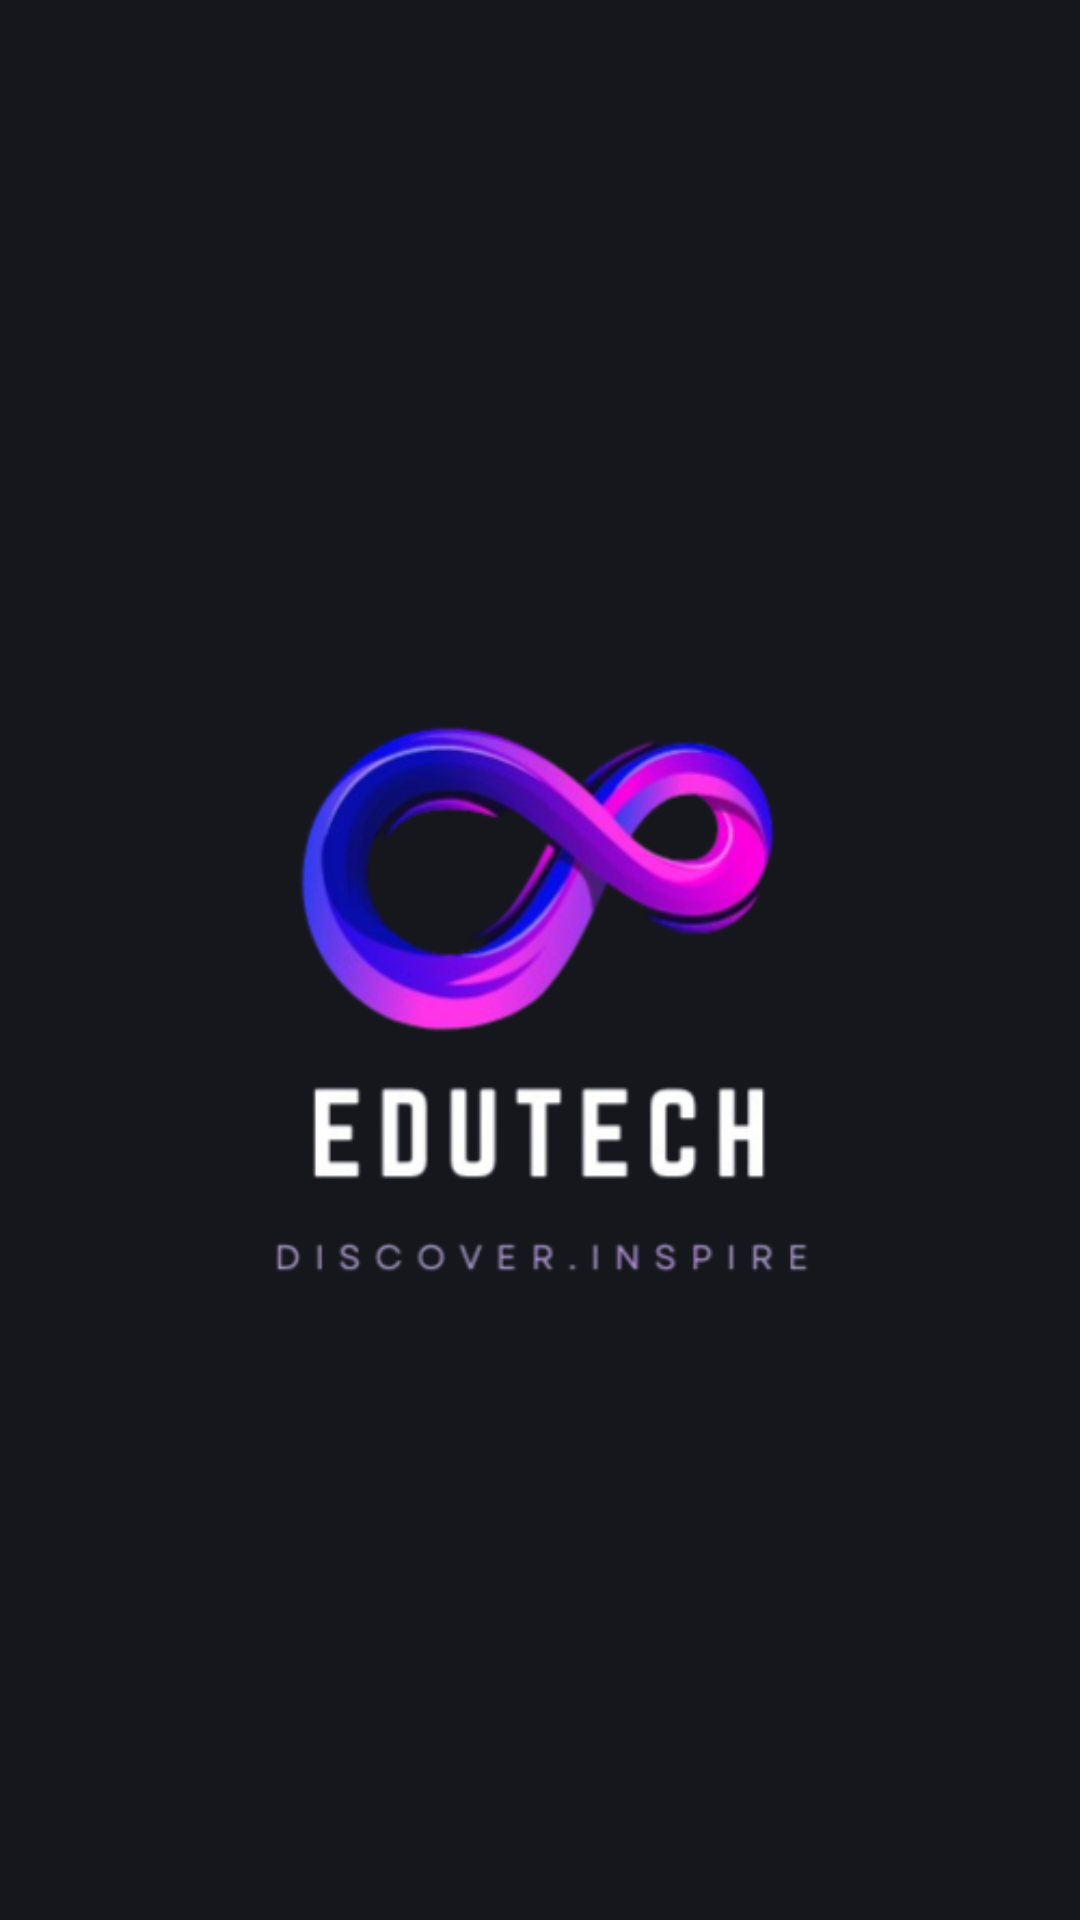

Write the Android layout XML for this screen, with the resource values it uses.
<!-- AndroidManifest.xml: application theme Theme.Learnura -->
<!-- res/layout/activity_progress.xml -->
<?xml version="1.0" encoding="utf-8"?>
<androidx.constraintlayout.motion.widget.MotionLayout xmlns:android="http://schemas.android.com/apk/res/android"
    xmlns:app="http://schemas.android.com/apk/res-auto"
    xmlns:tools="http://schemas.android.com/tools"
    android:id="@+id/motionLayout"
    android:layout_width="match_parent"
    android:layout_height="match_parent"
    tools:context=".ProgressActivity"
    android:background="#16161D"
    app:layoutDescription="@xml/activity_progress_scene">

    <ImageView
        android:id="@+id/imageView_logo"
        android:layout_width="wrap_content"
        android:layout_height="wrap_content"
        app:layout_constraintBottom_toBottomOf="parent"
        app:layout_constraintEnd_toEndOf="parent"
        app:layout_constraintStart_toStartOf="parent"
        app:layout_constraintTop_toTopOf="parent"
        app:srcCompat="@drawable/edu_logo_1" />


</androidx.constraintlayout.motion.widget.MotionLayout>
<!-- resources referenced by this layout -->
<resources>
  <!-- drawable edu_logo_1: png bitmap (drawable, 55321 bytes) -->
  <style name="Theme.Learnura" parent="Base.Theme.Learnura" />
  <style name="Base.Theme.Learnura" parent="Theme.Material3.DayNight.NoActionBar">
          
          
      </style>
</resources>
